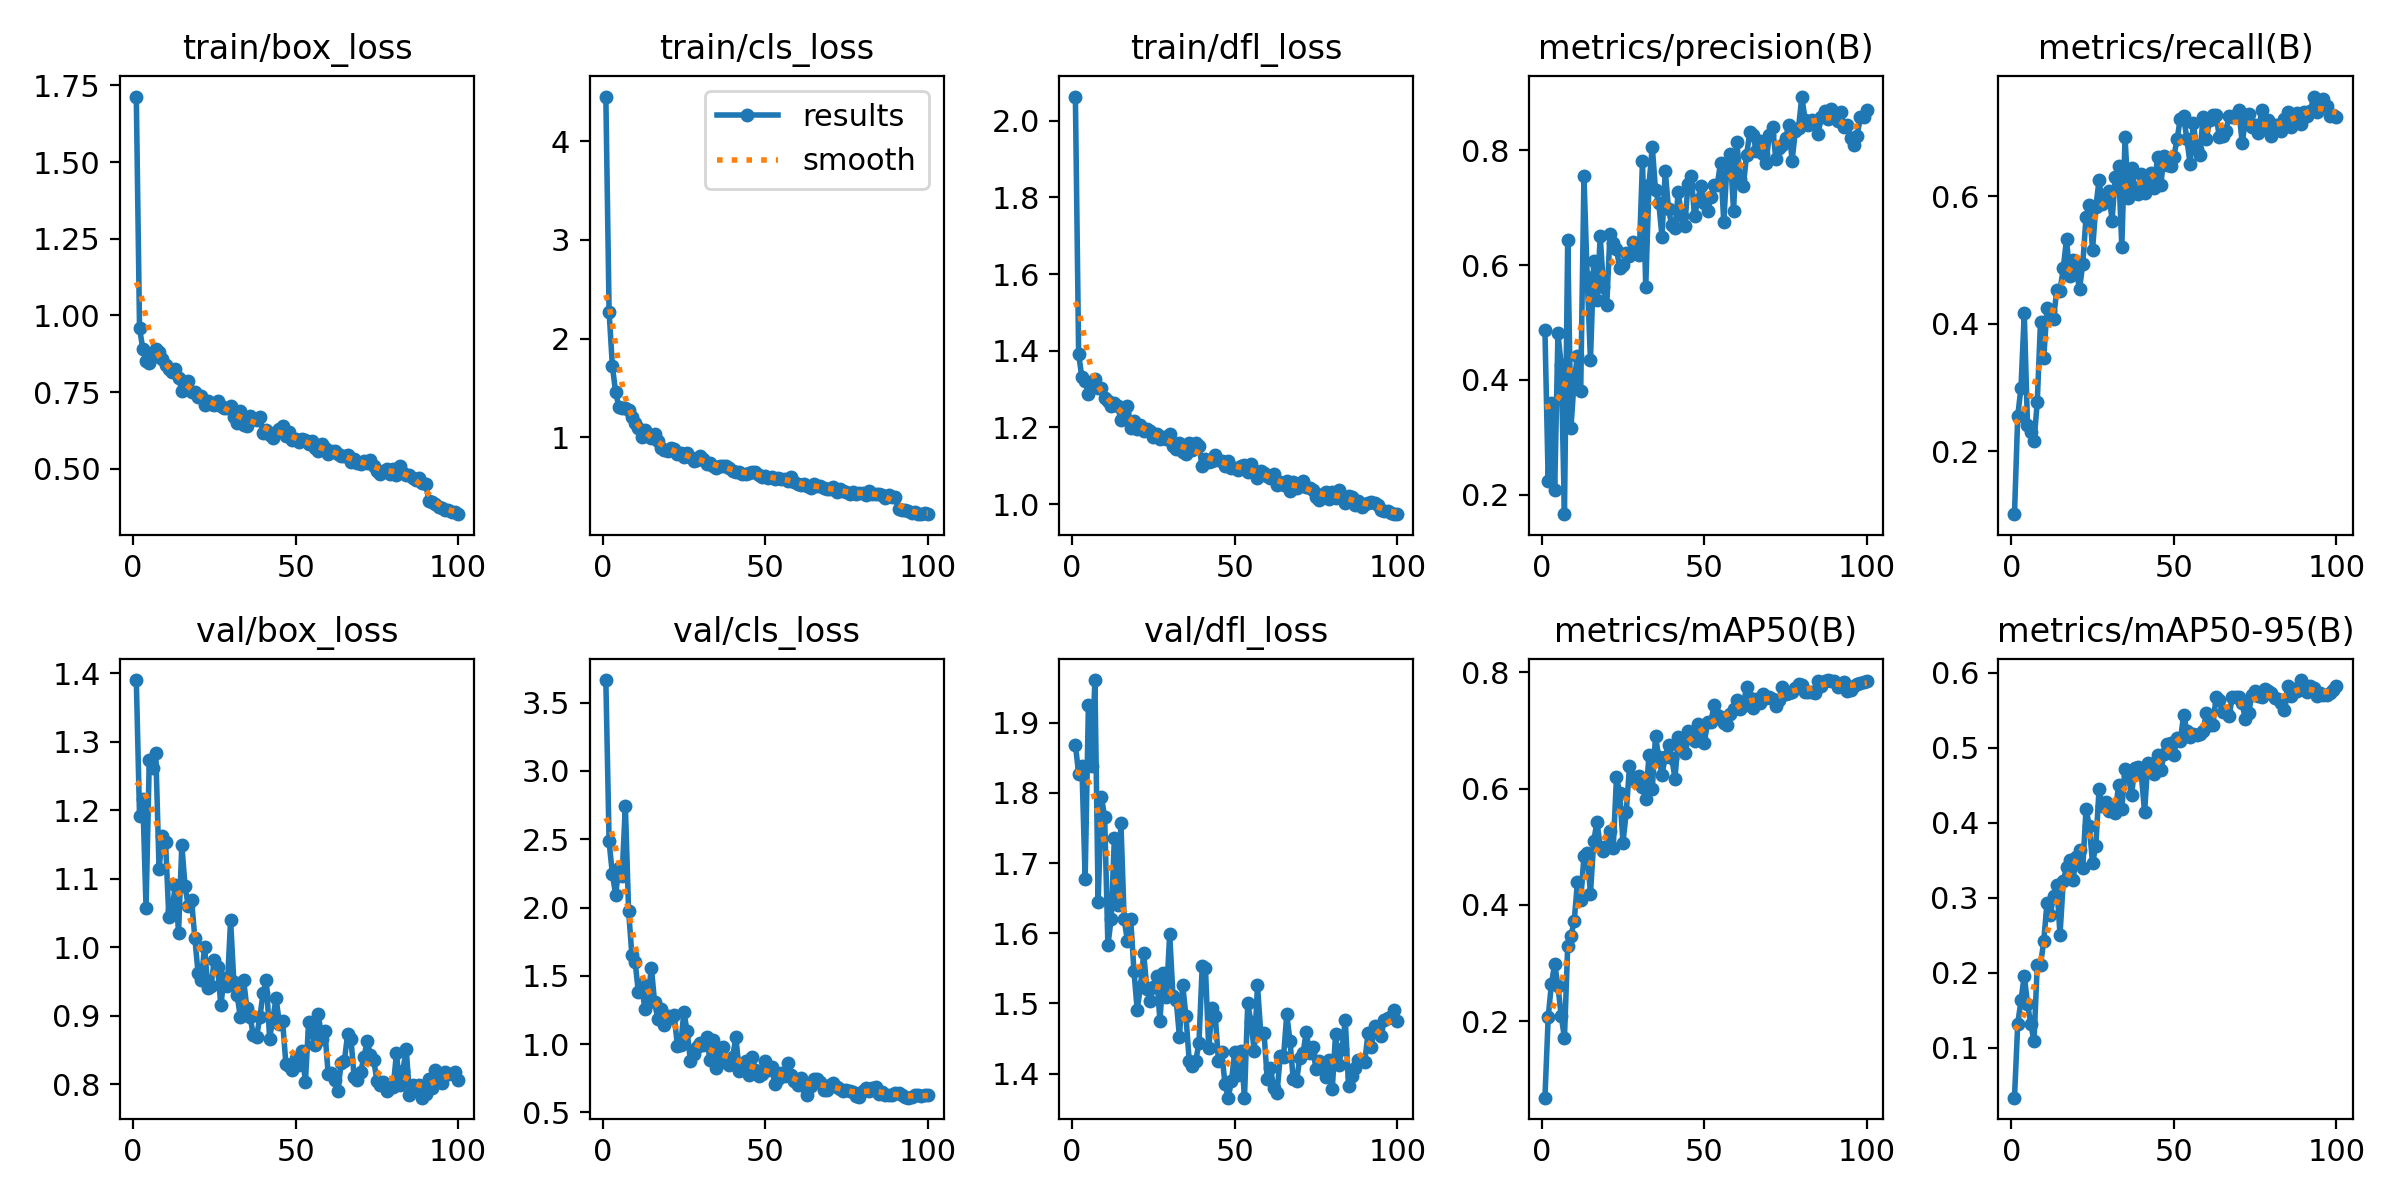

Data behind this chart, as committed beside it:
epoch, time, train/box_loss, train/cls_loss, train/dfl_loss, metrics/precision(B), metrics/recall(B), metrics/mAP50(B), metrics/mAP50-95(B), val/box_loss, val/cls_loss, val/dfl_loss, lr/pg0, lr/pg1, lr/pg2
1, 27.68, 1.713, 4.45, 2.063, 0.4863, 0.1008, 0.06836, 0.03378, 1.39, 3.665, 1.869, 0.0001454, 0.0001454, 0.0001454
2, 43.93, 0.9577, 2.274, 1.391, 0.2238, 0.2552, 0.207, 0.1323, 1.192, 2.483, 1.828, 0.000297, 0.000297, 0.000297
3, 60.23, 0.8912, 1.727, 1.33, 0.36, 0.2996, 0.2645, 0.1633, 1.217, 2.248, 1.839, 0.0004455, 0.0004455, 0.0004455
4, 76.1, 0.8507, 1.457, 1.322, 0.2082, 0.4161, 0.2985, 0.1965, 1.058, 2.095, 1.677, 0.0005909, 0.0005909, 0.0005909
5, 91.77, 0.8459, 1.31, 1.287, 0.481, 0.2411, 0.2608, 0.1587, 1.273, 2.286, 1.925, 0.0007333, 0.0007333, 0.0007333
6, 107.5, 0.8632, 1.295, 1.314, 0.426, 0.2295, 0.2089, 0.1325, 1.261, 2.234, 1.838, 0.000864, 0.000864, 0.000864
7, 123.2, 0.889, 1.298, 1.327, 0.1662, 0.215, 0.1715, 0.1089, 1.284, 2.745, 1.961, 0.000855, 0.000855, 0.000855
8, 138.8, 0.8808, 1.274, 1.304, 0.643, 0.2766, 0.3287, 0.2104, 1.115, 1.976, 1.644, 0.000846, 0.000846, 0.000846
9, 154.5, 0.8562, 1.203, 1.302, 0.3168, 0.4034, 0.3467, 0.2108, 1.163, 1.654, 1.794, 0.000837, 0.000837, 0.000837
10, 170.4, 0.838, 1.15, 1.276, 0.4004, 0.3467, 0.3724, 0.2423, 1.153, 1.603, 1.766, 0.000828, 0.000828, 0.000828
11, 186, 0.8257, 1.09, 1.268, 0.4419, 0.4245, 0.4397, 0.2936, 1.045, 1.38, 1.583, 0.000819, 0.000819, 0.000819
12, 201.8, 0.8163, 1.002, 1.256, 0.3814, 0.4201, 0.4092, 0.2767, 1.054, 1.438, 1.62, 0.00081, 0.00081, 0.00081
13, 217.3, 0.8264, 1.071, 1.264, 0.755, 0.4076, 0.4843, 0.3026, 1.091, 1.256, 1.736, 0.000801, 0.000801, 0.000801
14, 233.1, 0.7967, 1.013, 1.256, 0.5785, 0.4527, 0.4901, 0.3175, 1.021, 1.345, 1.64, 0.000792, 0.000792, 0.000792
15, 248.8, 0.7549, 0.9919, 1.219, 0.4342, 0.4517, 0.4195, 0.251, 1.149, 1.56, 1.758, 0.000783, 0.000783, 0.000783
16, 264.6, 0.7831, 1.032, 1.237, 0.6063, 0.4868, 0.5094, 0.3221, 1.089, 1.305, 1.62, 0.000774, 0.000774, 0.000774
17, 280.2, 0.7865, 0.9636, 1.257, 0.5393, 0.533, 0.5433, 0.3407, 1.06, 1.185, 1.589, 0.000765, 0.000765, 0.000765
18, 296, 0.7494, 0.8933, 1.198, 0.65, 0.4747, 0.5006, 0.351, 1.069, 1.254, 1.62, 0.000756, 0.000756, 0.000756
19, 311.7, 0.7501, 0.875, 1.216, 0.5612, 0.5002, 0.493, 0.3242, 1.014, 1.14, 1.547, 0.000747, 0.000747, 0.000747
20, 327.3, 0.7343, 0.8584, 1.196, 0.5298, 0.4826, 0.5015, 0.3545, 0.9624, 1.206, 1.491, 0.000738, 0.000738, 0.000738
21, 343, 0.7387, 0.893, 1.207, 0.6547, 0.4546, 0.5279, 0.3633, 0.9531, 1.191, 1.523, 0.000729, 0.000729, 0.000729
22, 358.7, 0.7079, 0.8805, 1.191, 0.6392, 0.4937, 0.4972, 0.3401, 1.001, 1.215, 1.571, 0.00072, 0.00072, 0.00072
23, 374.3, 0.7197, 0.8338, 1.196, 0.6272, 0.5671, 0.6197, 0.4183, 0.9403, 0.9894, 1.52, 0.000711, 0.000711, 0.000711
24, 390.2, 0.7115, 0.8465, 1.191, 0.5956, 0.5864, 0.5926, 0.3961, 0.9441, 0.9911, 1.504, 0.000702, 0.000702, 0.000702
25, 405.7, 0.7075, 0.8034, 1.175, 0.6003, 0.5163, 0.5073, 0.3462, 0.9822, 1.234, 1.524, 0.000693, 0.000693, 0.000693
26, 421.4, 0.7207, 0.8415, 1.182, 0.6207, 0.5828, 0.5597, 0.3688, 0.9712, 1.095, 1.539, 0.000684, 0.000684, 0.000684
27, 437, 0.7045, 0.7987, 1.168, 0.6166, 0.6248, 0.6384, 0.4448, 0.9154, 0.8786, 1.475, 0.000675, 0.000675, 0.000675
28, 452.7, 0.6969, 0.7615, 1.174, 0.6409, 0.5877, 0.6209, 0.4218, 0.9552, 0.9289, 1.544, 0.000666, 0.000666, 0.000666
29, 468.2, 0.6993, 0.7691, 1.171, 0.6229, 0.5927, 0.6137, 0.428, 0.9432, 0.9797, 1.509, 0.000657, 0.000657, 0.000657
30, 483.9, 0.705, 0.8153, 1.182, 0.6176, 0.6087, 0.6215, 0.4158, 1.04, 1.007, 1.599, 0.000648, 0.000648, 0.000648
31, 499.5, 0.6676, 0.781, 1.152, 0.7815, 0.5619, 0.6023, 0.4221, 0.9496, 0.9948, 1.511, 0.000639, 0.000639, 0.000639
32, 515.2, 0.6501, 0.7348, 1.143, 0.5622, 0.63, 0.583, 0.4124, 0.9306, 1.053, 1.505, 0.00063, 0.00063, 0.00063
33, 530.8, 0.6882, 0.7423, 1.16, 0.74, 0.6469, 0.6576, 0.4504, 0.8982, 0.8856, 1.452, 0.000621, 0.000621, 0.000621
34, 546.6, 0.641, 0.7063, 1.136, 0.8064, 0.5208, 0.5991, 0.4182, 0.9527, 1.032, 1.526, 0.000612, 0.000612, 0.000612
35, 562.1, 0.6404, 0.6868, 1.131, 0.7306, 0.6925, 0.6901, 0.4711, 0.9118, 0.8226, 1.481, 0.000603, 0.000603, 0.000603
36, 577.9, 0.6733, 0.7082, 1.159, 0.7084, 0.5971, 0.6545, 0.4624, 0.8977, 0.9435, 1.418, 0.000594, 0.000594, 0.000594
37, 593.5, 0.6612, 0.7056, 1.14, 0.6494, 0.6449, 0.624, 0.4373, 0.8722, 0.9798, 1.411, 0.000585, 0.000585, 0.000585
38, 609.2, 0.6578, 0.7146, 1.16, 0.7641, 0.6123, 0.6554, 0.4733, 0.8696, 0.8659, 1.418, 0.000576, 0.000576, 0.000576
39, 624.8, 0.67, 0.6923, 1.152, 0.6974, 0.6042, 0.6754, 0.4741, 0.8985, 0.8482, 1.444, 0.000567, 0.000567, 0.000567
40, 640.5, 0.6148, 0.6586, 1.099, 0.6699, 0.6342, 0.6528, 0.4643, 0.9333, 0.9069, 1.553, 0.000558, 0.000558, 0.000558
41, 656.1, 0.6254, 0.6513, 1.119, 0.6639, 0.6047, 0.6174, 0.4143, 0.9524, 1.05, 1.55, 0.000549, 0.000549, 0.000549
42, 671.7, 0.61, 0.6531, 1.11, 0.7277, 0.625, 0.689, 0.4797, 0.8669, 0.8015, 1.436, 0.00054, 0.00054, 0.00054
43, 687.3, 0.6015, 0.6273, 1.112, 0.6853, 0.6371, 0.6754, 0.4777, 0.8962, 0.8361, 1.493, 0.000531, 0.000531, 0.000531
44, 703.1, 0.6201, 0.6298, 1.127, 0.6682, 0.6134, 0.6621, 0.4651, 0.9257, 0.8793, 1.483, 0.000522, 0.000522, 0.000522
45, 718.6, 0.629, 0.6346, 1.114, 0.7407, 0.6623, 0.6986, 0.4905, 0.8888, 0.7712, 1.418, 0.000513, 0.000513, 0.000513
46, 734.3, 0.6407, 0.6515, 1.112, 0.7544, 0.6182, 0.687, 0.4698, 0.8924, 0.9071, 1.43, 0.000504, 0.000504, 0.000504
47, 749.9, 0.6068, 0.6462, 1.1, 0.6849, 0.6639, 0.6821, 0.4914, 0.8303, 0.8085, 1.386, 0.000495, 0.000495, 0.000495
48, 765.7, 0.6195, 0.6182, 1.113, 0.7133, 0.6495, 0.7106, 0.5048, 0.8264, 0.7679, 1.366, 0.000486, 0.000486, 0.000486
49, 781.3, 0.5921, 0.6036, 1.093, 0.7384, 0.6471, 0.701, 0.5065, 0.8212, 0.7849, 1.389, 0.000477, 0.000477, 0.000477
50, 797.1, 0.5968, 0.6068, 1.094, 0.7074, 0.662, 0.6784, 0.4906, 0.8382, 0.8783, 1.431, 0.000468, 0.000468, 0.000468
51, 812.7, 0.5866, 0.5888, 1.088, 0.6937, 0.6902, 0.714, 0.5125, 0.8282, 0.8096, 1.398, 0.000459, 0.000459, 0.000459
52, 828.4, 0.5957, 0.5963, 1.1, 0.7179, 0.7217, 0.714, 0.5085, 0.8489, 0.8355, 1.432, 0.00045, 0.00045, 0.00045
53, 844, 0.5931, 0.5826, 1.102, 0.7391, 0.7257, 0.7433, 0.5436, 0.803, 0.7047, 1.366, 0.000441, 0.000441, 0.000441
54, 859.9, 0.5816, 0.5838, 1.083, 0.7397, 0.6903, 0.7266, 0.5229, 0.8913, 0.7428, 1.5, 0.000432, 0.000432, 0.000432
55, 875.5, 0.5913, 0.582, 1.106, 0.778, 0.6507, 0.724, 0.5148, 0.8765, 0.7858, 1.473, 0.000423, 0.000423, 0.000423
56, 891.3, 0.5669, 0.5823, 1.085, 0.6748, 0.7149, 0.7132, 0.5179, 0.857, 0.7694, 1.432, 0.000414, 0.000414, 0.000414
57, 906.9, 0.557, 0.5571, 1.067, 0.7766, 0.6746, 0.71, 0.5166, 0.9024, 0.8633, 1.526, 0.0004051, 0.0004051, 0.0004051
58, 922.7, 0.58, 0.5941, 1.086, 0.7933, 0.6647, 0.7287, 0.5187, 0.8662, 0.7715, 1.458, 0.0003961, 0.0003961, 0.0003961
59, 938.3, 0.5674, 0.543, 1.082, 0.6949, 0.7249, 0.737, 0.522, 0.8779, 0.7312, 1.458, 0.0003871, 0.0003871, 0.0003871
60, 954, 0.5481, 0.5322, 1.074, 0.8151, 0.6896, 0.7533, 0.5465, 0.8154, 0.7011, 1.392, 0.0003781, 0.0003781, 0.0003781
... 40 more rows
